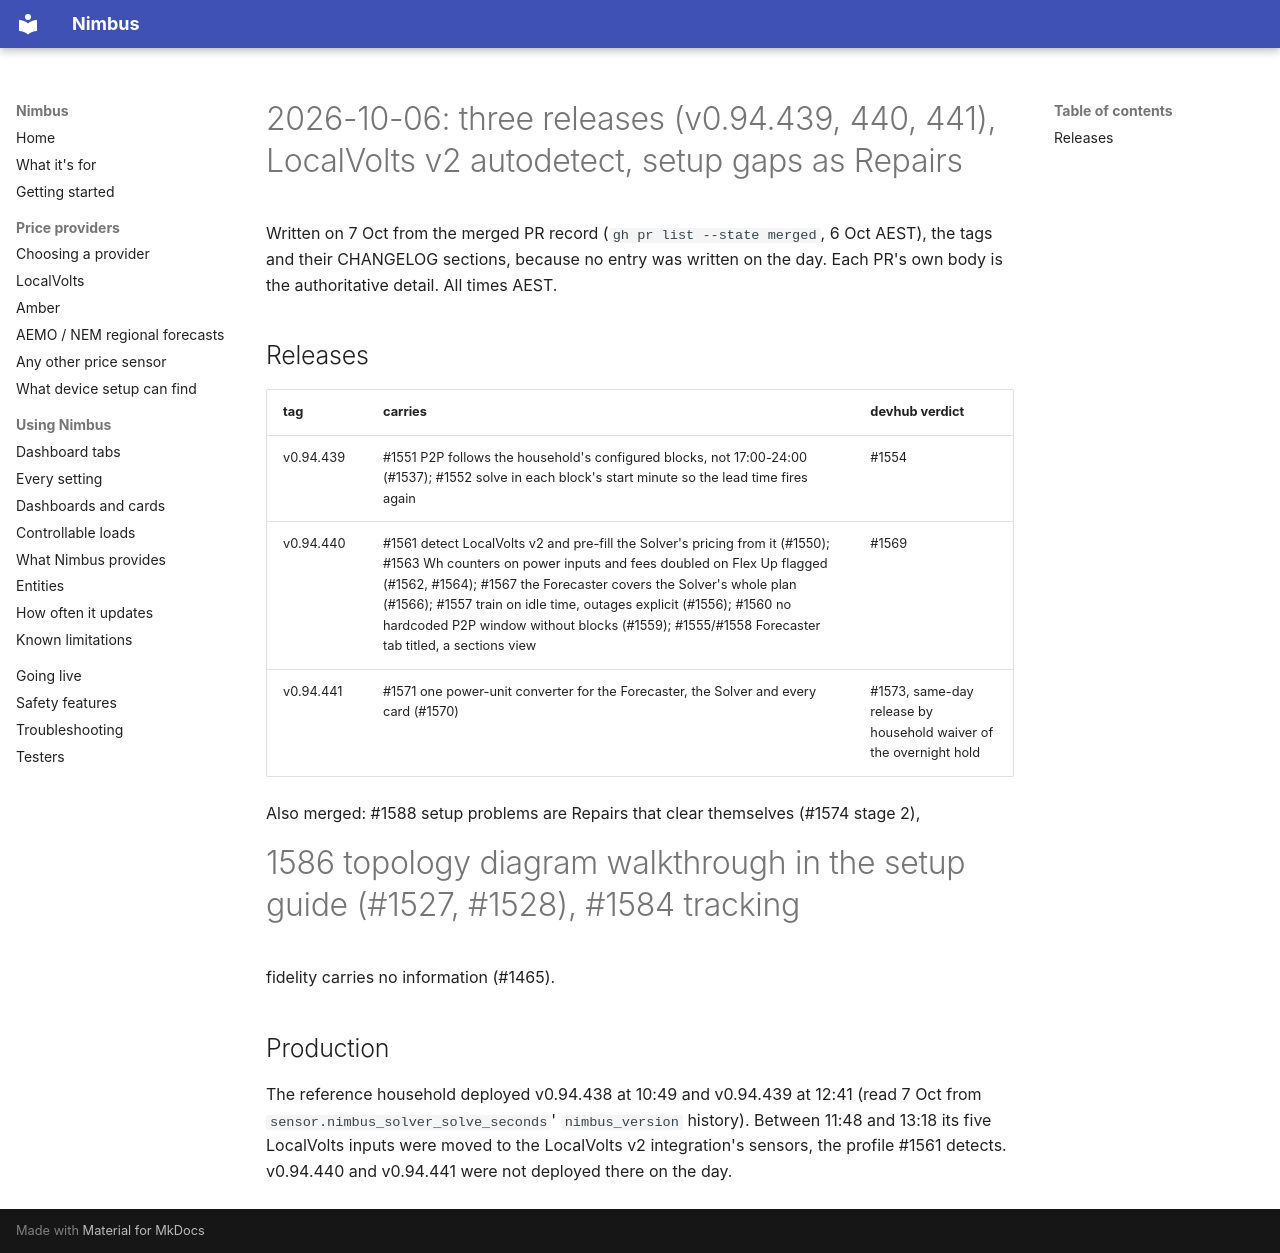

repository: code-imstillalive/nimbus · page: worklog/2026-10-06/index.html · generator: mkdocs

# 2026-10-06: three releases (v0.94.439, 440, 441), LocalVolts v2 autodetect, setup gaps as Repairs

Written on 7 Oct from the merged PR record (`gh pr list --state merged`, 6 Oct AEST),
the tags and their CHANGELOG sections, because no entry was written on the day. Each
PR's own body is the authoritative detail. All times AEST.

## Releases

| tag | carries | devhub verdict |
|---|---|---|
| v0.94.439 | #1551 P2P follows the household's configured blocks, not 17:00-24:00 (#1537); #1552 solve in each block's start minute so the lead time fires again | #1554 |
| v0.94.440 | #1561 detect LocalVolts v2 and pre-fill the Solver's pricing from it (#1550); #1563 Wh counters on power inputs and fees doubled on Flex Up flagged (#1562, #1564); #1567 the Forecaster covers the Solver's whole plan (#1566); #1557 train on idle time, outages explicit (#1556); #1560 no hardcoded P2P window without blocks (#1559); #1555/#1558 Forecaster tab titled, a sections view | #1569 |
| v0.94.441 | #1571 one power-unit converter for the Forecaster, the Solver and every card (#1570) | #1573, same-day release by household waiver of the overnight hold |

Also merged: #1588 setup problems are Repairs that clear themselves (#1574 stage 2),
#1586 topology diagram walkthrough in the setup guide (#1527, #1528), #1584 tracking
fidelity carries no information (#1465).

## Production

The reference household deployed v0.94.438 at 10:49 and v0.94.439 at 12:41
(read 7 Oct from `sensor.nimbus_solver_solve_seconds`' `nimbus_version` history).
Between 11:48 and 13:18 its five LocalVolts inputs were moved to the LocalVolts v2
integration's sensors, the profile #1561 detects. v0.94.440 and v0.94.441 were not
deployed there on the day.
